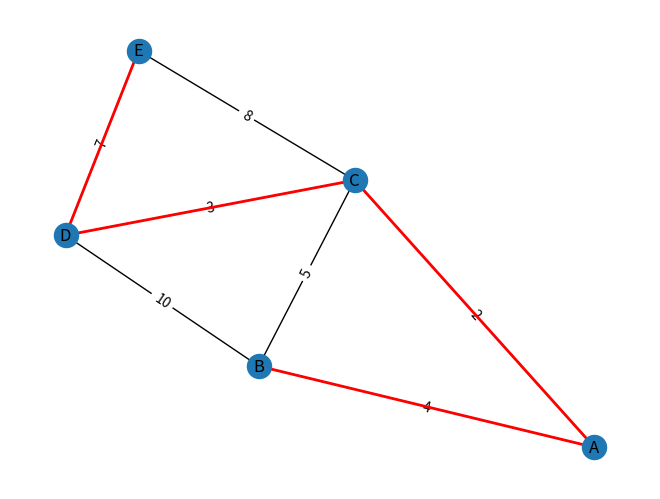

This figure's Python source:
# -*- coding: utf-8 -*-
"""
Created on Wed Oct 25 00:38:52 2023

@author: Dell
"""

import networkx as nx
import matplotlib.pyplot as plt

def kruskal(graph):
    mst = nx.Graph()
    edges = sorted(graph.edges(data=True), key=lambda x: x[2]['weight'])
    mst.add_nodes_from(graph.nodes())

    for edge in edges:
        if not nx.has_path(mst, edge[0], edge[1]):
            mst.add_edge(edge[0], edge[1], weight=edge[2]['weight'])

    return mst

if __name__ == "__main__":
    G = nx.Graph()
    G.add_edge('A', 'B', weight=4)
    G.add_edge('A', 'C', weight=2)
    G.add_edge('B', 'C', weight=5)
    G.add_edge('B', 'D', weight=10)
    G.add_edge('C', 'D', weight=3)
    G.add_edge('C', 'E', weight=8)
    G.add_edge('D', 'E', weight=7)

    minimum_spanning_tree = kruskal(G)

    pos = nx.spring_layout(G)
    nx.draw(G, pos, with_labels=True)
    labels = nx.get_edge_attributes(G, 'weight')
    nx.draw_networkx_edge_labels(G, pos, edge_labels=labels)
    nx.draw_networkx_edges(G, pos, edgelist=minimum_spanning_tree.edges(), edge_color='r', width=2)
    plt.show()

    print("Aristas del Árbol de Expansión Mínima de Kruskal:")
    for edge in minimum_spanning_tree.edges(data=True):
        print(f"{edge[0]} - {edge[1]}: Peso {edge[2]['weight']}")
